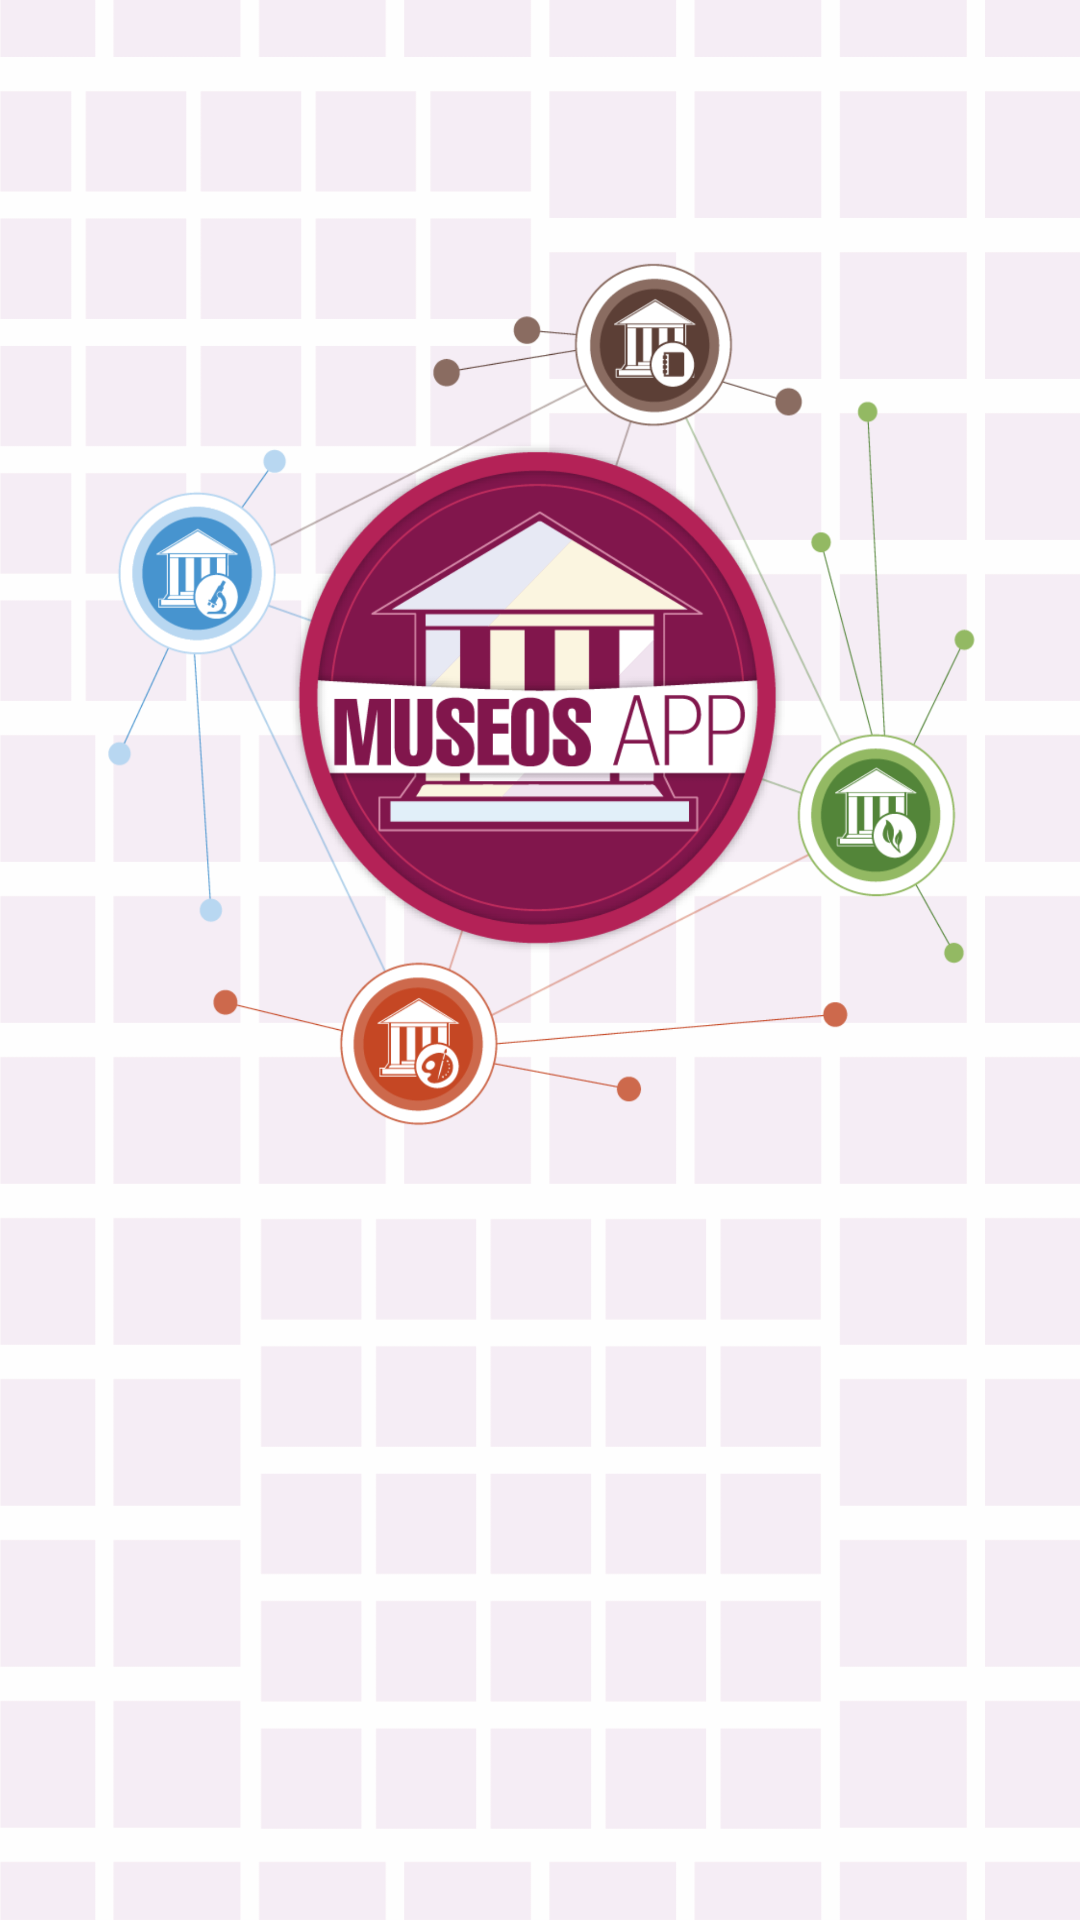

This screen was rendered from an Android layout file. Write that file and the resources it references.
<!-- AndroidManifest.xml: application theme AppTheme -->
<!-- res/layout/activity_splash.xml -->
<?xml version="1.0" encoding="utf-8"?>
<LinearLayout xmlns:android="http://schemas.android.com/apk/res/android"
    android:layout_width="match_parent"
    android:layout_height="match_parent"
    android:orientation="vertical"
    android:background="@mipmap/background_splash">

    <RelativeLayout
        android:layout_width="match_parent"
        android:layout_height="match_parent"
        android:layout_weight=".3">

        <ImageView
            android:layout_width="300dp"
            android:layout_height="300dp"
            android:id="@+id/iv_icon"
            android:layout_gravity="center_horizontal"
            android:background="@mipmap/icon"
            android:layout_centerVertical="true"
            android:layout_centerHorizontal="true"
            android:layout_alignParentEnd="false" />
    </RelativeLayout>

    <RelativeLayout
        android:layout_width="match_parent"
        android:layout_height="match_parent"
        android:layout_weight=".85">

        <LinearLayout
            android:orientation="horizontal"
            android:layout_width="match_parent"
            android:layout_height="match_parent">

            <RelativeLayout
                android:layout_width="match_parent"
                android:layout_height="match_parent"
                android:layout_weight="1">

                <FrameLayout
                    android:layout_width="match_parent"
                    android:layout_height="5dp"
                    android:layout_centerVertical="true"
                    android:layout_alignParentLeft="true"
                    android:layout_alignParentStart="true"
                    android:background="@color/md_pink_700"></FrameLayout>
            </RelativeLayout>

            <RelativeLayout
                android:layout_width="match_parent"
                android:layout_height="match_parent"
                android:layout_weight=".7">

                <ImageView
                    android:layout_width="match_parent"
                    android:layout_height="match_parent"
                    android:id="@+id/iv_logo"
                    android:layout_centerHorizontal="true"
                    android:background="@drawable/logolabcode"
                    android:layout_alignParentTop="true" />
            </RelativeLayout>

            <RelativeLayout
                android:layout_width="match_parent"
                android:layout_height="match_parent"
                android:layout_weight="1">

                <FrameLayout
                    android:layout_width="match_parent"
                    android:layout_height="5dp"
                    android:layout_centerVertical="true"
                    android:layout_alignParentLeft="true"
                    android:layout_alignParentStart="true"
                    android:background="@color/md_pink_700"></FrameLayout>
            </RelativeLayout>
        </LinearLayout>

    </RelativeLayout>

    <RelativeLayout
        android:layout_width="match_parent"
        android:layout_height="match_parent"
        android:layout_weight="1"></RelativeLayout>

</LinearLayout>
<!-- resources referenced by this layout -->
<resources>
  <!-- mipmap background_splash: png bitmap (mipmap-hdpi, 57974 bytes) -->
  <!-- mipmap icon: png bitmap (mipmap-hdpi, 851044 bytes) -->
  <style name="AppTheme" parent="Theme.AppCompat.NoActionBar">
          
          <item name="colorPrimary">@color/md_pink_900</item>
          <item name="colorPrimaryDark">@color/md_pink_700</item>
      </style>
</resources>
